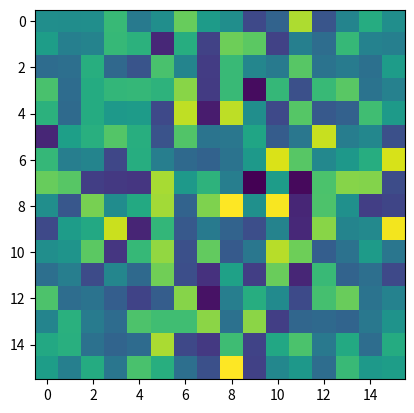

This chart was generated by the following Python code:
# create a Perlin texture in 2D
#REFERENCE: https://iq.opengenus.org/perlin-noise/

import numpy as np
from matplotlib import pyplot as plot

def gradient(c, x: int, y: int):
    vectors = np.array([[0, 1], [0, -1], [1, 0], [-1, 0]])

    gradient_co = vectors[c % 4]
    return gradient_co[:, :, 0] * x + gradient_co[:, :, 1] * y
def fade(f):
    return 6 * f ** 5 - 15 * f ** 4 + 10 * f ** 3


def lerp(a, b, x):
    "linear interpolation i.e dot product"
    return a + x * (b - a)


def perlin(x: float, y: float, seed=0):
    np.random.seed(seed)

    permutation_table = np.arange(256, dtype=int)
    np.random.shuffle(permutation_table)

    permutation_table = np.stack([permutation_table, permutation_table]).flatten()

    xi = x.astype(int)
    yi = y.astype(int)

    sx = x - xi
    sy = y - yi

    xf, yf = fade(sx), fade(sy)

    n00 = gradient(permutation_table[permutation_table[xi] + yi], sx, sy)
    n01 = gradient(permutation_table[permutation_table[xi] + yi + 1], sx, sy - 1)
    n10 = gradient(permutation_table[permutation_table[xi + 1] + yi], sx - 1, sy)
    n11 = gradient(permutation_table[permutation_table[xi + 1] + yi + 1], sx - 1, sy - 1)

    x1 = lerp(n00, n10, xf)
    x2 = lerp(n01, n11, xf)
    return lerp(x1, x2, yf)

if __name__=="__main__":
    # create evenly spaced out numbers in a specified interval
    lin_array = np.linspace(0, 15, 16, endpoint=False)

    # create grid using linear 1d arrays
    x, y = np.meshgrid(lin_array, lin_array)

    # generate graph
    plot.imshow(perlin(x,y,seed=2), origin='upper')

    plot.show()